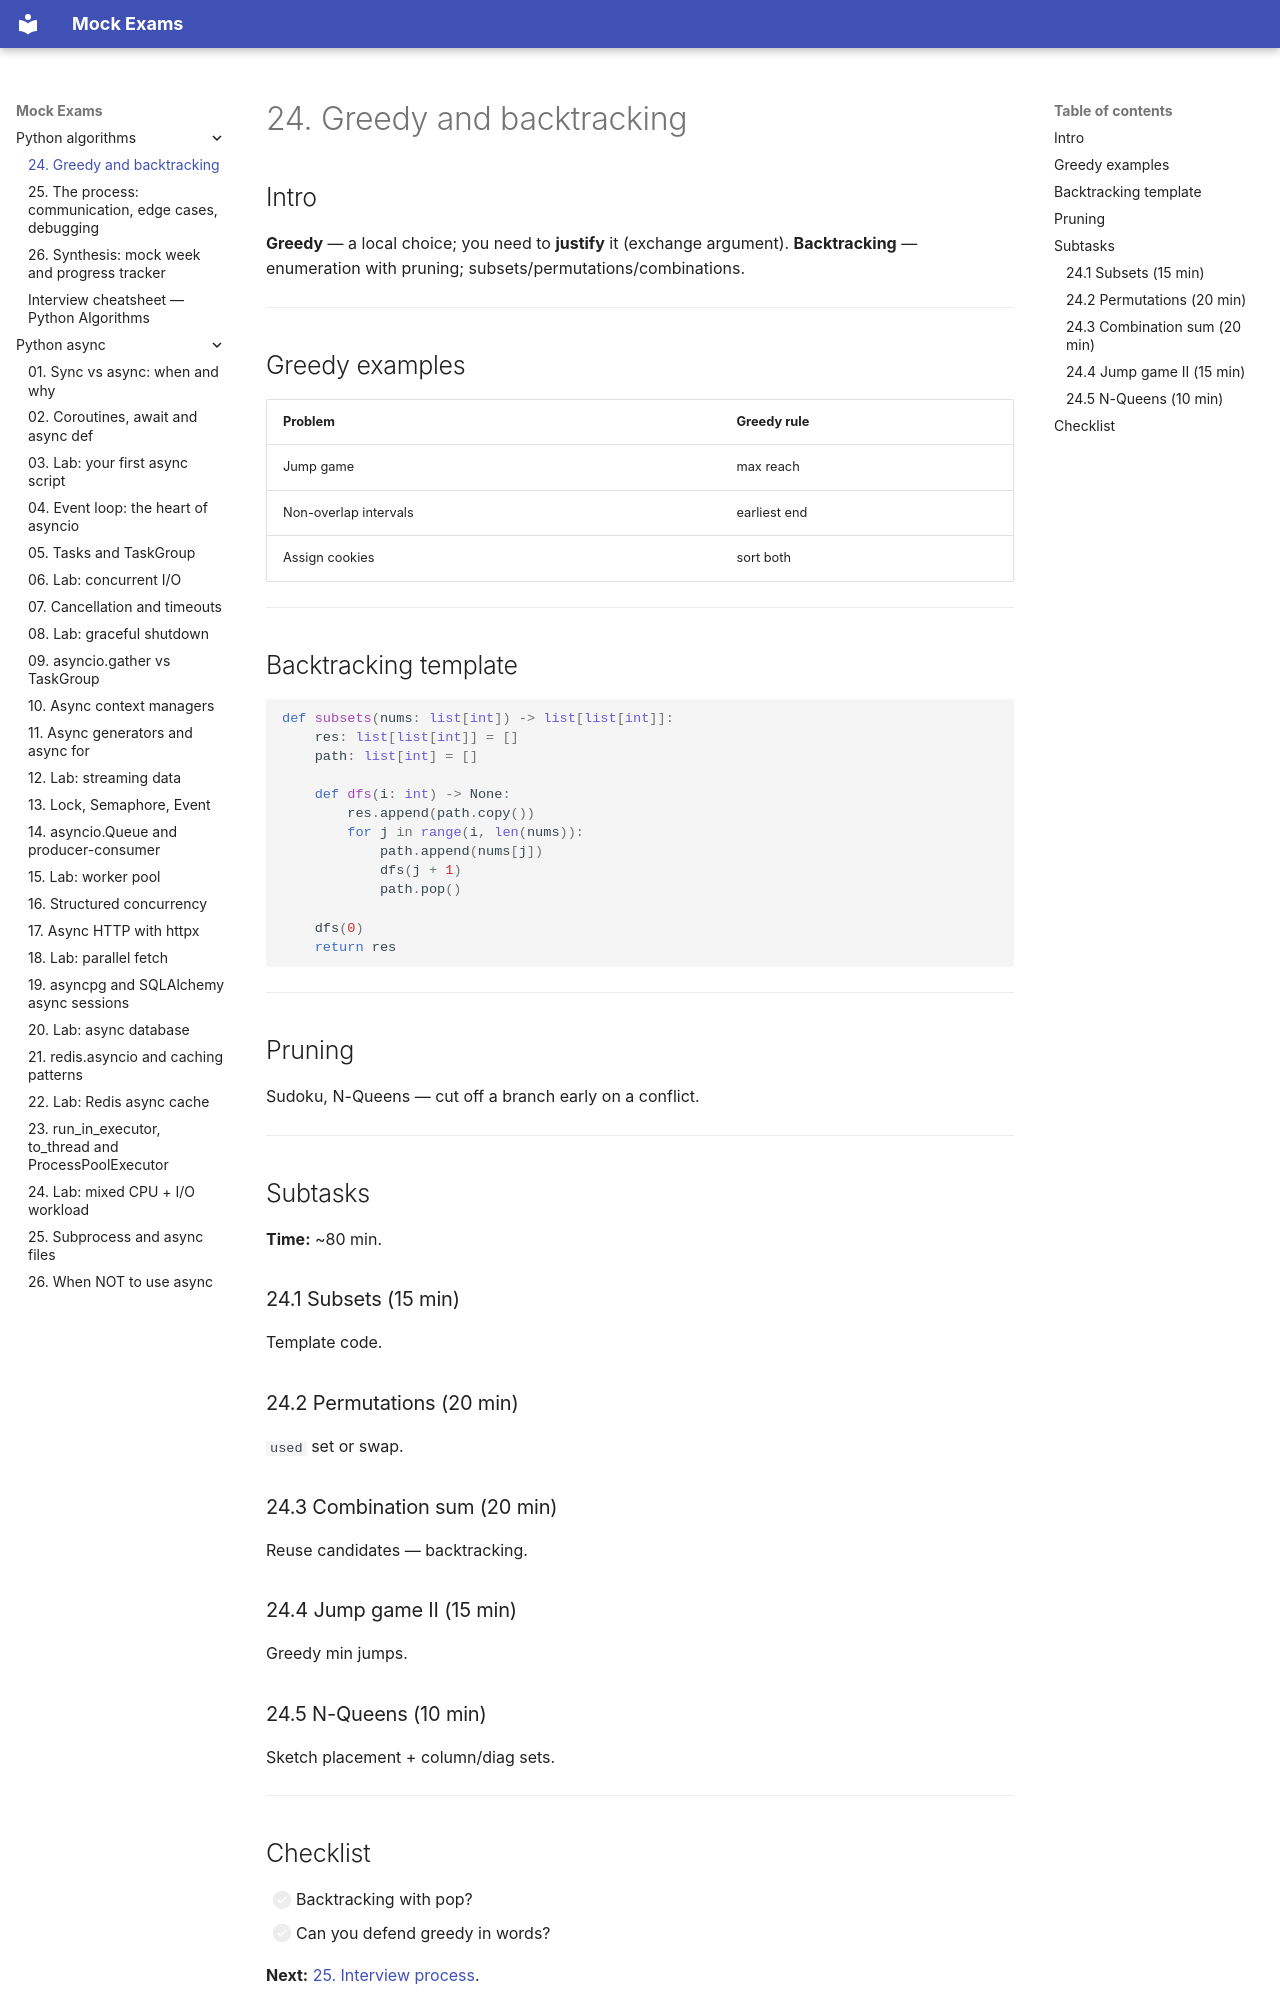

repository: FedorArbuzov/mock-exams · page: python-algorithms/24-greedy-backtracking/index.html · generator: mkdocs

# 24. Greedy and backtracking

## Intro

**Greedy** — a local choice; you need to **justify** it (exchange argument). **Backtracking** — enumeration with pruning; subsets/permutations/combinations.

---

## Greedy examples

| Problem | Greedy rule |
|--------|-------------|
| Jump game | max reach |
| Non-overlap intervals | earliest end |
| Assign cookies | sort both |

---

## Backtracking template

```python
def subsets(nums: list[int]) -> list[list[int]]:
    res: list[list[int]] = []
    path: list[int] = []

    def dfs(i: int) -> None:
        res.append(path.copy())
        for j in range(i, len(nums)):
            path.append(nums[j])
            dfs(j + 1)
            path.pop()

    dfs(0)
    return res
```

---

## Pruning

Sudoku, N-Queens — cut off a branch early on a conflict.

---

## Subtasks

**Time:** ~80 min.

### 24.1 Subsets (15 min)

Template code.

### 24.2 Permutations (20 min)

`used` set or swap.

### 24.3 Combination sum (20 min)

Reuse candidates — backtracking.

### 24.4 Jump game II (15 min)

Greedy min jumps.

### 24.5 N-Queens (10 min)

Sketch placement + column/diag sets.

---
